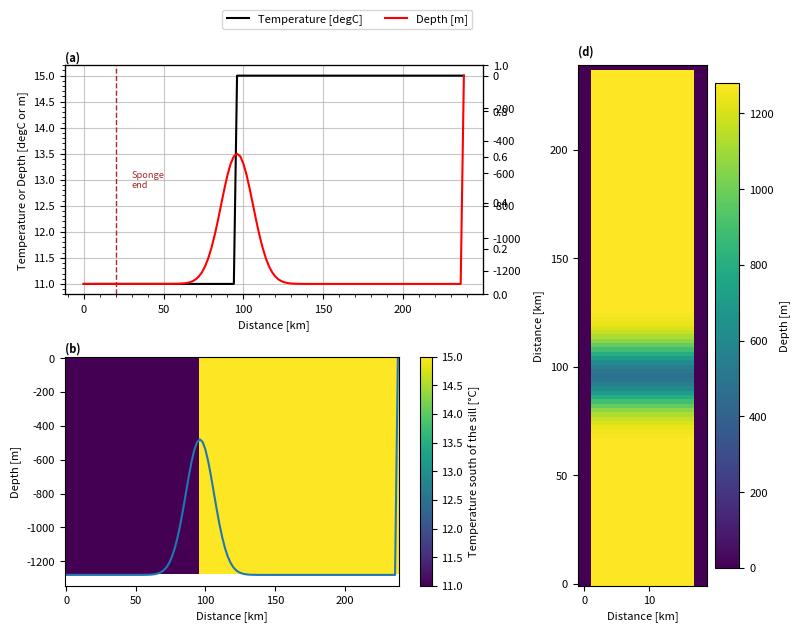

Python code for this plot: (Note: this script raises an exception after producing the figure.)
import numpy as np
import array
import sys
import matplotlib.pyplot as plt
from math import sin
import pylab as pl

sponge='True'

project='3Ddam'
location='/HOME/users/amelia.th/Model/IntercambioNGC/'
run='/run6/'
def write_with_byte_inversion(f, tab):
    tab2write = array.array('f', tab.T.flatten())
    if sys.byteorder == 'little':
        tab2write.byteswap()
    f.write(tab2write)

dtype=np.float32

Ho=1280  # ocean depth in meters
nx=10    # number of gridpoints in x-direction
ny=120    # number of total gridpoints in y-direction
nyS=10

nz=80     # number of gridpoints in z-direction
nt=12 #nt=10  #for 3 years with timestep 60 s

dx=2
dz=16
dy=2

y=np.arange(0,ny*dy,dy)
x=np.arange(0,nx*dx,dx)
z=np.arange(0,nz*dz,dz)

umbral=ny*0.4
lat=(22.92+31.70)/2

omega=7.2921*(10**(-5))

f=2*omega*sin(np.deg2rad(lat))

def gaussian(x, mu, sig):
    return (
         np.exp(-np.power((x - mu) / sig, 2.0) / 2)
    )

temp=15*np.ones((nx,ny,nz),dtype=dtype)
temp[:,:int(umbral),:]=temp[:,:int(umbral),:]-4

#Values of temperature at open boundary
tempBo=15*np.ones((nx,nz,nt),dtype=dtype)
tempBo[:,:,:]=tempBo[:,:,:]-4

#Values of salinity at open boundary
salBo=np.zeros((nx,nz,nt),dtype=dtype)

#Bathymetry definition
dep=(gaussian(y,y[int(umbral)], 10)*800-Ho)
ho=np.tile(dep,(nx,1))
ho[:,-1]=0
ho[0,:]=0
ho[-1,:]=0

#Saving the files
f = open('bathy.bin','wb')
write_with_byte_inversion(f, ho)
f.close()

f = open('temp.bin','wb')
write_with_byte_inversion(f, temp)
f.close()

f = open('tempOBCS.bin','wb')
write_with_byte_inversion(f, tempBo)
f.close()

f = open('salOBCS.bin','wb')
write_with_byte_inversion(f, salBo)
f.close()

#### Plotting #####

params = {'font.size': 8,
          'figure.figsize': (8, 6),
         'font.family':'sans'}
pl.rcParams.update(params)

fig3 = plt.figure()
gs = fig3.add_gridspec(2, 3)
ax = fig3.add_subplot(gs[0, 0:2])

ax.plot(y,temp[1,:,1],'k',label='Temperature [degC]')
ax2=ax.twinx()
ax2.plot(y,ho[1,:],'red',label='Depth [m]')
ax3=ax.twinx()
ax.set(xlabel='Distance [km]',ylabel='Temperature or Depth [degC or m]')
ax.minorticks_on()

fig3.legend(bbox_to_anchor=[0.6, 1.05],ncol=2)

if sponge=='True':
        ax.axvline(y[nyS],linestyle='dashed',c='brown',linewidth=1)
        ax.text(y[nyS]+10,13, 'Sponge\nend', va='center',color='brown',fontsize='small')


ax.grid(which='major',alpha=0.7)

ax.text(0, 1.02, '(a)', fontweight='bold', color='k', 
        transform=ax.transAxes)

ax = fig3.add_subplot(gs[1, 0:2])

caxT=ax.pcolormesh(y,-z,temp[0,:,:].T)
ax.plot(y,ho[1,:])
ax.set(xlabel='Distance [km]',ylabel='Depth [m]')
ax.text(0, 1.02, '(b)', fontweight='bold', color='k', 
        transform=ax.transAxes)

cbar= plt.colorbar(caxT)
cbar.set_label('Temperature south of the sill [°C]')

ax = fig3.add_subplot(gs[:, 2])

cax=ax.pcolormesh(x,y,-ho.T)

cbar= plt.colorbar(cax)
cbar.set_label('Depth [m]')
ax.set(ylabel='Distance [km]',xlabel='Distance [km]')
ax.text(0, 1.02, '(d)', fontweight='bold', color='k', 
        transform=ax.transAxes)

plt.tight_layout()
plt.savefig(str(location)+str(project)+'/Figures'+str(run)+'InputVars.png',dpi=400,bbox_inches='tight')
plt.show()
